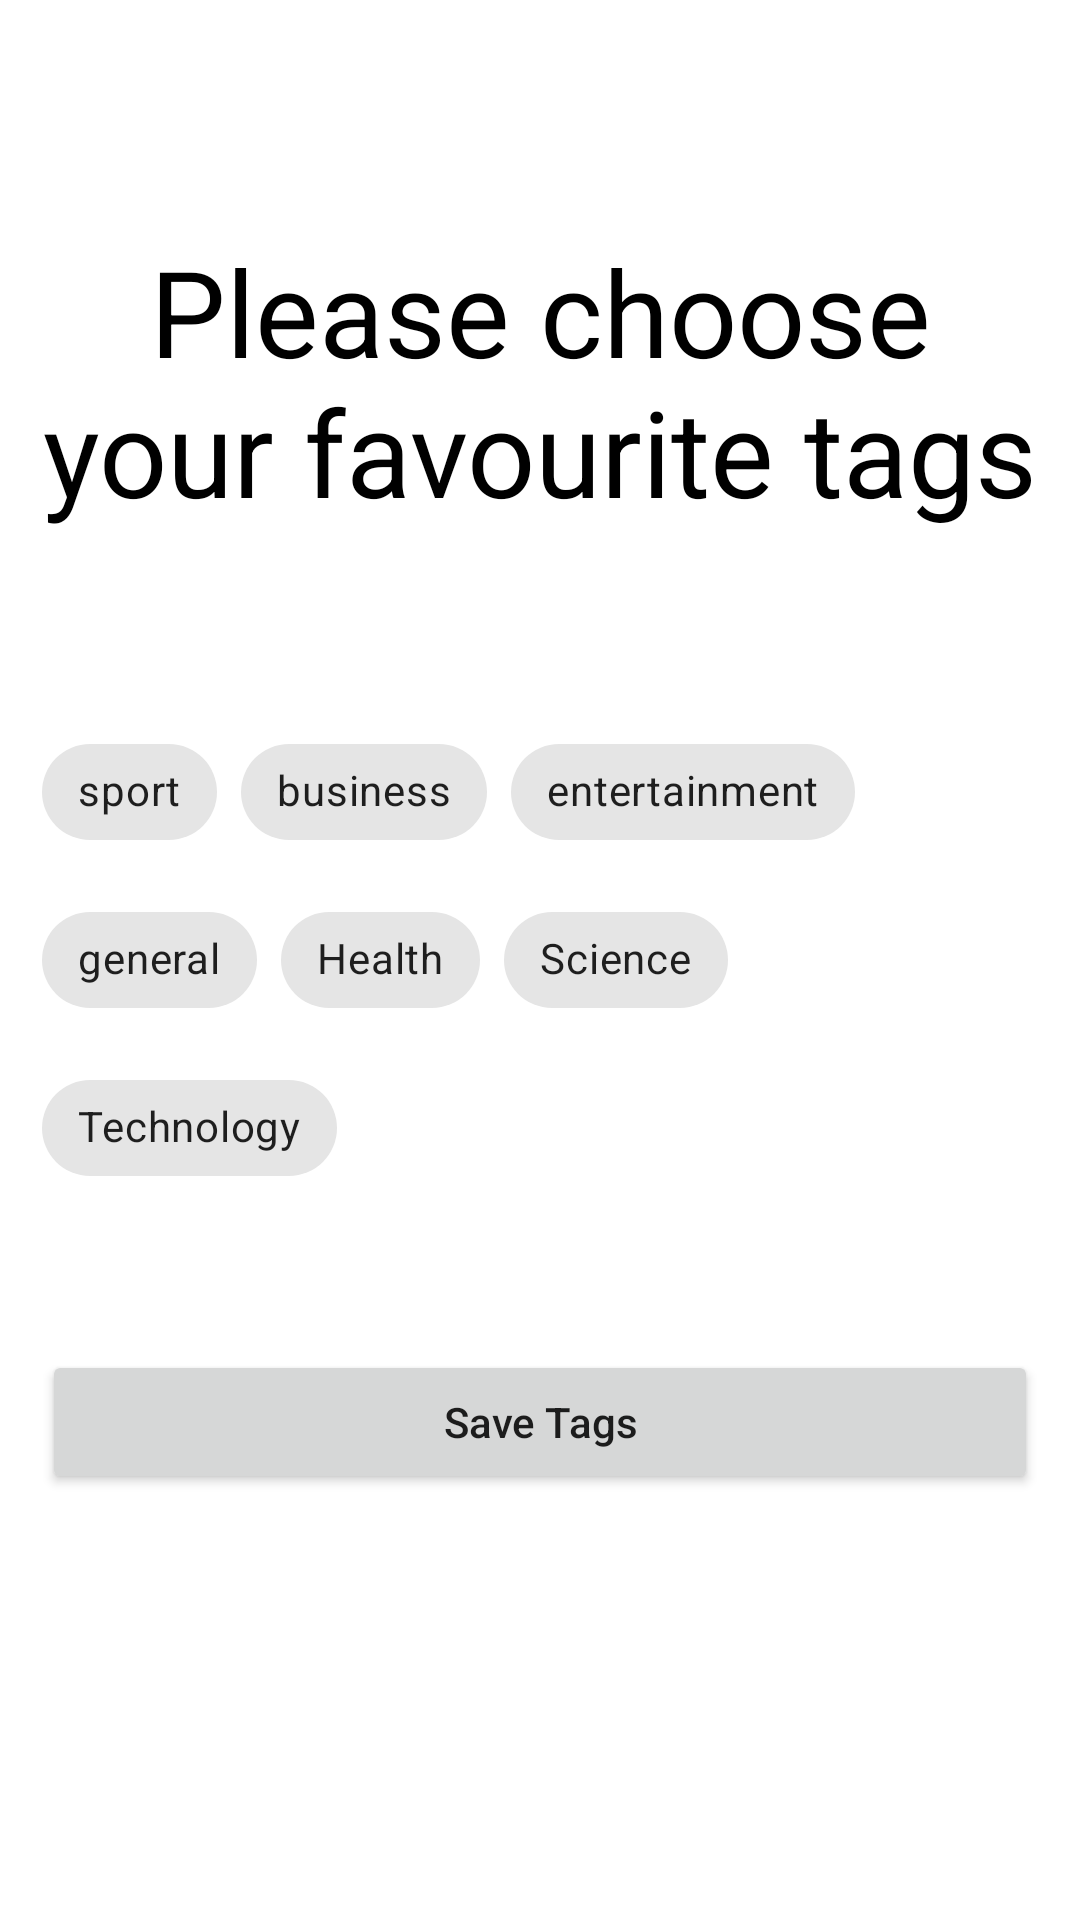

Reconstruct the res/layout file that produces this screen, plus the resources it refers to.
<!-- AndroidManifest.xml: application theme Theme.NewsApp -->
<!-- res/layout/fragment_choose_tag.xml -->
<?xml version="1.0" encoding="utf-8"?>
<layout xmlns:android="http://schemas.android.com/apk/res/android"
    xmlns:tools="http://schemas.android.com/tools"
    xmlns:app="http://schemas.android.com/apk/res-auto">

    <data>

    </data>

    <androidx.constraintlayout.widget.ConstraintLayout
        android:layout_width="match_parent"
        android:layout_height="match_parent"
        android:padding="@dimen/padding_14"
        tools:context=".ui.obBoarding.fragments.ChooseTagFragment">

        <TextView
            android:layout_width="match_parent"
            android:layout_height="wrap_content"
            android:textSize="40sp"
            android:text="@string/choose_tags"
            android:textAlignment="center"
            app:layout_constraintTop_toTopOf="parent"
            app:layout_constraintBottom_toTopOf="@id/chip_grp_tags"
            android:textColor="@color/black"
            />

        <com.google.android.material.chip.ChipGroup
            android:id="@+id/chip_grp_tags"
            android:layout_width="match_parent"
            android:layout_height="wrap_content"
            app:layout_constraintTop_toTopOf="parent"
            app:layout_constraintBottom_toBottomOf="parent"
            app:selectionRequired="true"
            app:chipSpacing="@dimen/padding_8">

            <com.google.android.material.chip.Chip
                android:id="@+id/chip_sport"
                android:layout_width="wrap_content"
                android:layout_height="wrap_content"
                style="@style/Widget.MaterialComponents.Chip.Filter"
                android:text="sport" />

            <com.google.android.material.chip.Chip
                android:id="@+id/chip_business"
                android:layout_width="wrap_content"
                android:layout_height="wrap_content"
                style="@style/Widget.MaterialComponents.Chip.Filter"
                android:text="business" />

            <com.google.android.material.chip.Chip
                android:id="@+id/chip_entertainment"
                android:layout_width="wrap_content"
                android:layout_height="wrap_content"
                style="@style/Widget.MaterialComponents.Chip.Filter"
                android:text="entertainment" />

            <com.google.android.material.chip.Chip
                android:id="@+id/chip_general"
                android:layout_width="wrap_content"
                android:layout_height="wrap_content"
                style="@style/Widget.MaterialComponents.Chip.Filter"
                android:text="general" />

            <com.google.android.material.chip.Chip
                android:id="@+id/chip_health"
                android:layout_width="wrap_content"
                android:layout_height="wrap_content"
                style="@style/Widget.MaterialComponents.Chip.Filter"
                android:text="Health" />

            <com.google.android.material.chip.Chip
                android:id="@+id/chip_science"
                android:layout_width="wrap_content"
                android:layout_height="wrap_content"
                style="@style/Widget.MaterialComponents.Chip.Filter"
                android:text="Science" />

            <com.google.android.material.chip.Chip
                android:id="@+id/chip_technology"
                android:layout_width="wrap_content"
                android:layout_height="wrap_content"
                style="@style/Widget.MaterialComponents.Chip.Filter"
                android:text="Technology" />

        </com.google.android.material.chip.ChipGroup>

        <Button
            android:id="@+id/btn_save"
            android:layout_width="match_parent"
            android:layout_height="wrap_content"
            app:layout_constraintTop_toBottomOf="@id/chip_grp_tags"
            android:layout_marginTop="50dp"
            android:text="Save Tags"
            android:textAllCaps="false"/>

    </androidx.constraintlayout.widget.ConstraintLayout>
</layout>
<!-- resources referenced by this layout -->
<resources>
  <color name="black">#FF000000</color>
  <dimen name="padding_14">14dp</dimen>
  <dimen name="padding_8">8dp</dimen>
  <string name="choose_tags">Please choose your favourite tags</string>
  <style name="Theme.NewsApp" parent="Theme.MaterialComponents.DayNight.NoActionBar">
          
          <item name="colorPrimary">@color/purple_500</item>
          <item name="colorPrimaryVariant">@color/purple_700</item>
          <item name="colorOnPrimary">@color/white</item>
          
          <item name="colorSecondary">@color/teal_200</item>
          <item name="colorSecondaryVariant">@color/teal_700</item>
          <item name="colorOnSecondary">@color/black</item>
          
          <item name="android:statusBarColor" tools:targetApi="l">?attr/colorPrimaryVariant</item>
          
      </style>
  <color name="purple_500">#FF6200EE</color>
  <color name="purple_700">#FF3700B3</color>
  <color name="white">#FFFFFFFF</color>
  <color name="teal_200">#FF03DAC5</color>
  <color name="teal_700">#FF018786</color>
</resources>
